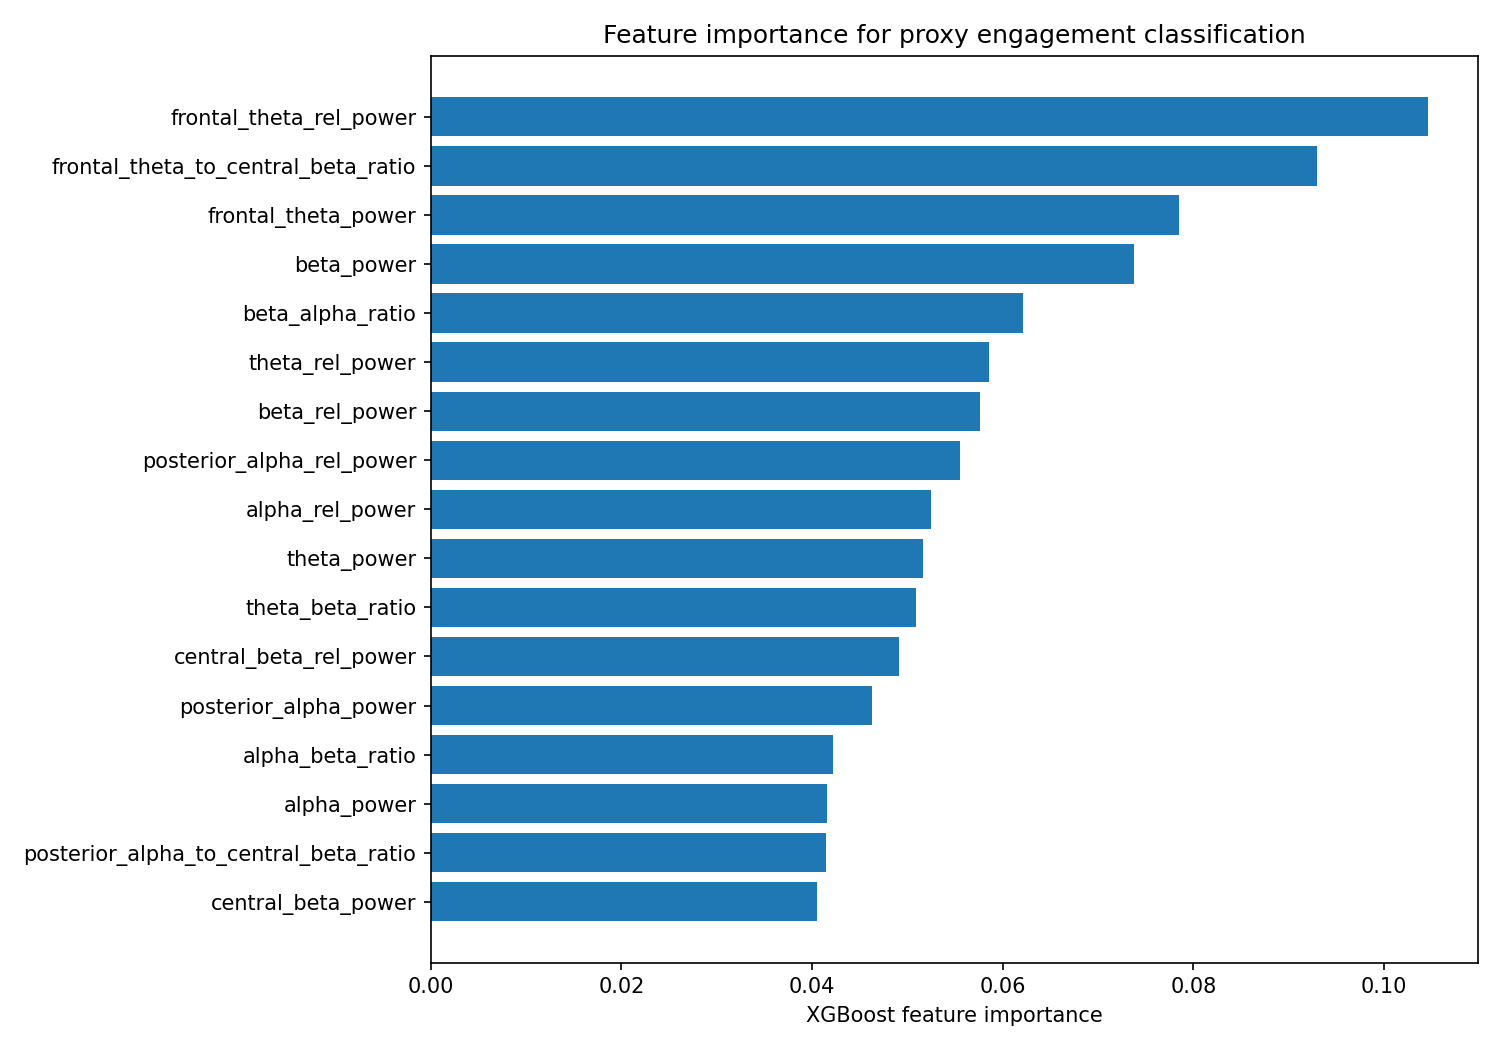

The file beside this chart, header and first rows:
feature, importance
frontal_theta_rel_power, 0.1046
frontal_theta_to_central_beta_ratio, 0.09293
frontal_theta_power, 0.07851
beta_power, 0.07383
beta_alpha_ratio, 0.06216
theta_rel_power, 0.05859
beta_rel_power, 0.05763
posterior_alpha_rel_power, 0.05556
alpha_rel_power, 0.05245
theta_power, 0.05167
theta_beta_ratio, 0.05091
central_beta_rel_power, 0.04916
posterior_alpha_power, 0.04629
alpha_beta_ratio, 0.04222
alpha_power, 0.04159
posterior_alpha_to_central_beta_ratio, 0.04143
central_beta_power, 0.0405
